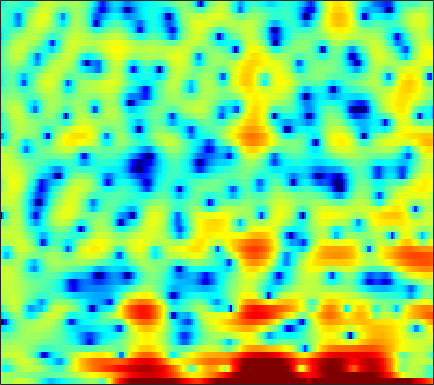

The table this chart was drawn from, first rows:
1.4818, 1.1648, 1.1299, 1.4123, 1.7069, 2.1139, 2.4775, 2.7051, 2.9117, 2.9873, 2.9421, 2.8014, 2.4629, 1.9348, 1.4293, 0.60849, -0.39968, -1.3063, -2.7127, -4.2848, -5.8118, -6.8674, -7.8742, -8.198
1.909, 1.625, 1.319, 1.086, 0.9555, 0.8249, 0.7322, 0.678, 0.6194, 0.5561, 0.4729, 0.3935, 0.2587, 0.08821, -0.06331, -0.2913, -0.5282, -0.7046, -0.9279, -1.13, -1.296, -1.39, -1.459, -1.463
-3.254, -4.49, -5.156, -4.453, -3.413, -1.946, -0.6467, 0.1706, 1.046, 1.697, 2.145, 2.368, 2.533, 2.556, 2.487, 2.293, 1.995, 1.709, 1.249, 0.7033, 0.08901, -0.4113, -1.118, -1.836
-0.2007, -0.6189, -0.7192, -0.2807, 0.2904, 1.151, 1.964, 2.474, 2.994, 3.304, 3.39, 3.32, 3.053, 2.595, 2.133, 1.367, 0.4609, -0.2834, -1.313, -2.311, -3.215, -3.82, -4.604, -5.469
2.03, 2.281, 2.569, 2.818, 2.978, 3.143, 3.234, 3.241, 3.152, 2.925, 2.522, 2.089, 1.319, 0.288, -0.6921, -2.347, -4.528, -6.65, -10.5, -16.27, -19.11, -14.92, -10.64, -7.998
1.068, 1.359, 1.675, 1.92, 2.06, 2.186, 2.237, 2.223, 2.135, 1.96, 1.681, 1.404, 0.9457, 0.3901, -0.08457, -0.7768, -1.499, -2.023, -2.651, -3.121, -3.373, -3.422, -3.324, -3.107
0.02, 0.1757, 0.3799, 0.5758, 0.7141, 0.8809, 1.02, 1.099, 1.168, 1.193, 1.17, 1.119, 1.008, 0.8489, 0.7043, 0.485, 0.2484, 0.06629, -0.1748, -0.403, -0.6084, -0.7505, -0.9307, -1.107
-1.845, -1.775, -1.577, -1.288, -1.027, -0.6481, -0.2539, 0.02738, 0.367, 0.6594, 0.8992, 1.044, 1.185, 1.273, 1.307, 1.311, 1.274, 1.22, 1.113, 0.9658, 0.7797, 0.6087, 0.3392, 0.02157
-6.632, -6.634, -6.047, -4.995, -4.089, -2.911, -1.854, -1.16, -0.3782, 0.2416, 0.7244, 1.015, 1.319, 1.557, 1.701, 1.854, 1.962, 2.017, 2.052, 2.023, 1.92, 1.786, 1.527, 1.157
-20.21, -27.26, -14.68, -9.17, -6.505, -3.977, -2.236, -1.299, -0.4148, 0.1398, 0.433, 0.5437, 0.6364, 0.7435, 0.8723, 1.124, 1.46, 1.737, 2.108, 2.427, 2.649, 2.733, 2.701, 2.473
-7.596, -6.556, -4.881, -3.131, -1.94, -0.6127, 0.3076, 0.6465, 0.6322, 0.08468, -1.024, -2.204, -4.091, -5.587, -5.708, -4.497, -2.833, -1.686, -0.4015, 0.6822, 1.611, 2.207, 2.834, 3.234
-4.377, -2.503, -0.571, 0.853, 1.637, 2.296, 2.553, 2.456, 1.867, 0.6921, -1.17, -3.1, -6.368, -9.364, -9.853, -8.772, -7.935, -7.86, -8.078, -7.333, -5.047, -3.055, -0.7543, 0.9811
0.6738, 1.248, 1.982, 2.552, 2.885, 3.113, 3.08, 2.905, 2.457, 1.752, 0.8302, 0.02327, -1.128, -2.331, -3.264, -4.585, -6.219, -7.691, -9.716, -10.18, -8.024, -5.961, -3.592, -1.824
1.9, 2.159, 2.455, 2.669, 2.764, 2.806, 2.715, 2.559, 2.244, 1.814, 1.283, 0.8325, 0.1766, -0.5148, -1.042, -1.716, -2.347, -2.75, -3.128, -3.293, -3.208, -3.026, -2.735, -2.47
2.142, 2.337, 2.518, 2.626, 2.645, 2.599, 2.479, 2.327, 2.052, 1.71, 1.316, 0.9932, 0.5391, 0.08068, -0.2536, -0.6785, -1.054, -1.308, -1.598, -1.837, -2.052, -2.21, -2.452, -2.767
2.431, 2.588, 2.718, 2.761, 2.733, 2.613, 2.407, 2.205, 1.869, 1.467, 1.017, 0.662, 0.19, -0.2608, -0.5677, -0.9184, -1.187, -1.341, -1.492, -1.613, -1.743, -1.869, -2.096, -2.441
2.878, 2.974, 3.033, 2.998, 2.92, 2.728, 2.421, 2.122, 1.621, 0.995, 0.255, -0.3588, -1.208, -2.009, -2.498, -2.911, -3.003, -2.872, -2.537, -2.135, -1.761, -1.547, -1.375, -1.358
2.872, 2.883, 2.869, 2.8, 2.729, 2.577, 2.309, 2.001, 1.408, 0.5544, -0.632, -1.798, -3.818, -6.491, -8.826, -10.99, -9.617, -7.494, -5.013, -3.162, -1.817, -1.075, -0.3708, 0.07625
1.004, 0.7868, 0.5918, 0.6435, 0.7921, 1.094, 1.376, 1.462, 1.34, 0.8804, 0.01276, -0.9444, -2.671, -4.938, -6.81, -8.326, -7.405, -5.788, -3.684, -1.995, -0.724, -0.003532, 0.7025, 1.169
-3.256, -5.15, -7.982, -7.75, -5.373, -2.394, -0.2893, 0.7865, 1.679, 2.048, 2.007, 1.762, 1.223, 0.5671, 0.104, -0.3307, -0.5546, -0.5392, -0.3475, -0.01253, 0.3857, 0.6726, 1.018, 1.24
-2.058, -3.322, -4.859, -4.507, -3.101, -0.8131, 1.033, 2.05, 2.957, 3.418, 3.511, 3.376, 2.966, 2.353, 1.76, 0.8318, -0.1383, -0.8499, -1.647, -2.089, -2.044, -1.724, -1.125, -0.6011
1.55, 1.552, 1.602, 1.852, 2.123, 2.54, 2.982, 3.245, 3.435, 3.416, 3.152, 2.787, 2.072, 1.072, 0.08894, -1.603, -3.86, -6.152, -10.54, -16.91, -13.87, -9.688, -6.222, -4.105
2.51, 2.607, 2.733, 2.826, 2.927, 3.017, 3.029, 2.967, 2.762, 2.399, 1.852, 1.321, 0.4307, -0.6681, -1.601, -3.019, -4.67, -6.001, -7.7, -8.73, -8.332, -7.263, -5.578, -4.124
2.024, 2.071, 2.234, 2.43, 2.552, 2.673, 2.638, 2.497, 2.139, 1.558, 0.7719, 0.05158, -1.043, -2.221, -3.076, -4.107, -4.826, -5.159, -5.25, -4.957, -4.35, -3.755, -2.864, -1.958
-1.349, -1.076, -0.1513, 0.9702, 1.633, 2.237, 2.489, 2.435, 2.042, 1.267, 0.1185, -1.012, -2.88, -5.152, -7.083, -9.339, -10.13, -9.372, -7.506, -5.55, -3.796, -2.638, -1.282, -0.09602
-20.81, -9.801, -3.771, -0.7285, 0.6977, 1.808, 2.277, 2.278, 1.839, 0.9444, -0.4448, -1.813, -4.149, -7.215, -10.2, -15.14, -16.86, -14.08, -10.16, -7.16, -4.741, -3.198, -1.346, 0.1997
-0.3062, -0.1591, 0.4981, 1.278, 1.736, 2.16, 2.215, 2.006, 1.398, 0.399, -0.9895, -2.266, -4.251, -6.436, -8.169, -10.16, -11.47, -11.71, -10.96, -9.17, -7.04, -5.404, -3.36, -1.521
2.634, 2.677, 2.792, 2.949, 3.012, 2.949, 2.678, 2.3, 1.54, 0.4523, -0.9624, -2.268, -4.357, -6.896, -9.184, -13.14, -19.21, -28.07, -22.34, -15.08, -10.84, -8.411, -5.807, -3.648
2.238, 2.617, 3.093, 3.452, 3.627, 3.632, 3.405, 3.061, 2.341, 1.323, -0.02, -1.244, -3.171, -5.416, -7.279, -9.915, -12.3, -13.56, -13.89, -12.79, -10.98, -9.411, -7.286, -5.285
-0.4015, 1.026, 2.503, 3.495, 3.984, 4.325, 4.333, 4.129, 3.584, 2.739, 1.581, 0.5152, -1.177, -3.193, -4.887, -7.449, -10.42, -12.77, -15.78, -16.52, -14.16, -11.9, -9.335, -7.184
-1.173, 0.6347, 2.375, 3.579, 4.155, 4.621, 4.739, 4.624, 4.226, 3.545, 2.6, 1.713, 0.2841, -1.464, -2.982, -5.394, -8.316, -10.96, -14.68, -15.98, -13.88, -12.1, -10.28, -9.133
1.546, 2.218, 3.023, 3.631, 3.965, 4.195, 4.21, 4.083, 3.733, 3.188, 2.459, 1.794, 0.764, -0.4196, -1.416, -2.806, -4.258, -5.301, -6.515, -7.435, -8.071, -8.534, -9.269, -10.53
2.828, 3.05, 3.311, 3.469, 3.543, 3.505, 3.351, 3.155, 2.781, 2.303, 1.728, 1.244, 0.5464, -0.1878, -0.7714, -1.549, -2.332, -2.898, -3.641, -4.373, -5.106, -5.698, -6.625, -7.755
3.151, 3.185, 3.171, 3.098, 2.976, 2.736, 2.396, 2.074, 1.577, 1.024, 0.4615, 0.06102, -0.425, -0.8317, -1.089, -1.397, -1.66, -1.871, -2.143, -2.443, -2.767, -2.998, -3.352, -3.681
2.898, 2.821, 2.684, 2.504, 2.282, 1.901, 1.336, 0.7914, -0.07773, -1.062, -2.015, -2.579, -2.972, -2.941, -2.7, -2.283, -1.882, -1.635, -1.393, -1.228, -1.126, -1.075, -0.9764, -0.8587
1.436, 1.314, 1.319, 1.351, 1.346, 1.105, 0.5278, -0.2021, -1.709, -3.985, -7.316, -10.4, -11.74, -8.35, -6.01, -3.797, -2.422, -1.742, -1.201, -0.8931, -0.6688, -0.5015, -0.1557, 0.32
-4.594, -4.483, -2.886, -1.131, -0.12, 0.6368, 0.7996, 0.5019, -0.4611, -2.13, -4.392, -6.085, -6.722, -5.194, -3.749, -2.303, -1.511, -1.316, -1.533, -2.202, -3.022, -3.359, -3.033, -1.717
-11.26, -10.37, -5.935, -2.651, -1.038, 0.4571, 1.281, 1.561, 1.595, 1.34, 0.9387, 0.6494, 0.3927, 0.2735, 0.2316, 0.07303, -0.3542, -0.9809, -2.355, -4.742, -9.125, -16.07, -17.22, -7.395
-3.501, -3.225, -2.355, -1.26, -0.4021, 0.5809, 1.307, 1.687, 1.974, 2.064, 1.983, 1.849, 1.591, 1.288, 1.003, 0.56, -0.02045, -0.5578, -1.464, -2.505, -3.541, -4.02, -4.007, -3.192
-4.195, -3.127, -1.744, -0.5137, 0.2985, 1.164, 1.794, 2.123, 2.342, 2.361, 2.2, 1.981, 1.59, 1.163, 0.8219, 0.3971, 0.02924, -0.1813, -0.4394, -0.6203, -0.7471, -0.7997, -0.827, -0.8378
-5.859, -3.413, -1.14, 0.4787, 1.35, 2.195, 2.725, 2.926, 2.944, 2.681, 2.164, 1.62, 0.7285, -0.2843, -0.9978, -1.665, -1.81, -1.591, -1.005, -0.3652, 0.1929, 0.4699, 0.6722, 0.6018
-1.562, -0.6344, 0.5756, 1.548, 2.132, 2.658, 2.915, 2.911, 2.667, 2.095, 1.141, 0.1328, -1.723, -4.465, -7.325, -12.23, -11.42, -7.812, -4.165, -1.778, -0.2218, 0.5724, 1.207, 1.436
-0.05304, 0.3333, 0.8239, 1.275, 1.546, 1.761, 1.778, 1.661, 1.305, 0.7161, -0.1474, -1.005, -2.465, -4.309, -5.857, -7.489, -7.171, -5.753, -3.517, -1.625, -0.2168, 0.5501, 1.223, 1.55
-1.034, -0.6487, -0.1789, 0.2038, 0.3626, 0.4538, 0.3626, 0.1963, -0.1635, -0.613, -1.081, -1.431, -1.853, -2.151, -2.264, -2.151, -1.729, -1.235, -0.4324, 0.3684, 1.085, 1.49, 1.841, 1.952
-3.299, -2.434, -1.45, -0.8346, -0.5907, -0.5823, -0.8914, -1.329, -2.068, -2.833, -3.345, -3.391, -2.997, -2.249, -1.581, -0.6679, 0.2249, 0.8678, 1.622, 2.268, 2.745, 2.985, 3.104, 2.976
-5.727, -3.914, -2.335, -1.432, -1.116, -1.248, -2.006, -3.048, -5.211, -8.62, -13.05, -12.98, -8.45, -4.834, -2.841, -0.8775, 0.5947, 1.48, 2.431, 3.167, 3.68, 3.926, 4.046, 3.897
-4.755, -3.575, -2.343, -1.536, -1.285, -1.354, -1.974, -2.799, -4.452, -6.627, -8.476, -8.493, -6.746, -4.558, -3.168, -1.619, -0.3953, 0.3782, 1.297, 2.06, 2.7, 3.063, 3.392, 3.498
-3.543, -2.67, -1.641, -0.9021, -0.5543, -0.3459, -0.4355, -0.6965, -1.227, -1.835, -2.389, -2.689, -2.892, -2.978, -3.005, -2.946, -2.673, -2.297, -1.541, -0.5918, 0.3765, 1.044, 1.772, 2.31
-3.117, -1.97, -0.7203, 0.1998, 0.7282, 1.185, 1.391, 1.37, 1.157, 0.7363, 0.1095, -0.5269, -1.617, -3.102, -4.53, -6.972, -9.369, -9.686, -7.523, -4.779, -2.626, -1.36, -0.09514, 0.8627
-2.833, -1.605, -0.2493, 0.8489, 1.515, 2.148, 2.528, 2.653, 2.6, 2.277, 1.667, 0.9872, -0.298, -2.1, -3.889, -7.134, -10.91, -11.83, -8.976, -6.136, -4.199, -3.221, -2.261, -1.508
-3.177, -2.043, -0.6191, 0.5978, 1.333, 2.131, 2.684, 2.955, 3.105, 3.023, 2.704, 2.323, 1.601, 0.663, -0.1506, -1.25, -2.209, -2.735, -3.204, -3.556, -4.125, -4.827, -6.071, -7.258
-5.12, -3.594, -1.912, -0.5535, 0.2822, 1.192, 1.878, 2.258, 2.609, 2.803, 2.844, 2.778, 2.581, 2.248, 1.917, 1.398, 0.7695, 0.2393, -0.6203, -1.717, -3.263, -4.882, -8.108, -13.2
-6.876, -5.176, -3.439, -2.123, -1.348, -0.5712, 0.03938, 0.4099, 0.8622, 1.274, 1.654, 1.893, 2.146, 2.297, 2.329, 2.236, 1.991, 1.687, 1.133, 0.3706, -0.5803, -1.375, -2.446, -3.248
-5.637, -4.708, -3.724, -3.097, -2.839, -2.701, -2.68, -2.614, -2.307, -1.667, -0.7667, -0.01957, 0.9114, 1.7, 2.164, 2.593, 2.812, 2.833, 2.686, 2.343, 1.847, 1.401, 0.7419, 0.07073
-3.411, -3.122, -3.026, -3.337, -3.899, -5.15, -7.154, -9.012, -10.4, -8.152, -4.836, -2.732, -0.5167, 1.127, 2.059, 3, 3.619, 3.909, 4.063, 3.988, 3.68, 3.291, 2.567, 1.574
-2.584, -2.524, -2.693, -3.215, -3.916, -5.423, -7.732, -10, -11.88, -9.353, -5.784, -3.598, -1.322, 0.4151, 1.457, 2.555, 3.37, 3.817, 4.193, 4.321, 4.181, 3.888, 3.231, 2.211
-3.679, -3.352, -3.072, -3.042, -3.186, -3.595, -4.105, -4.403, -4.557, -4.275, -3.629, -2.977, -2.025, -1.019, -0.2378, 0.7564, 1.677, 2.267, 2.899, 3.292, 3.437, 3.381, 3.068, 2.499
-5.115, -4.042, -3.046, -2.467, -2.256, -2.192, -2.345, -2.565, -2.96, -3.444, -3.96, -4.317, -4.507, -4.114, -3.39, -2.007, -0.5215, 0.4909, 1.61, 2.425, 2.932, 3.121, 3.137, 2.928
